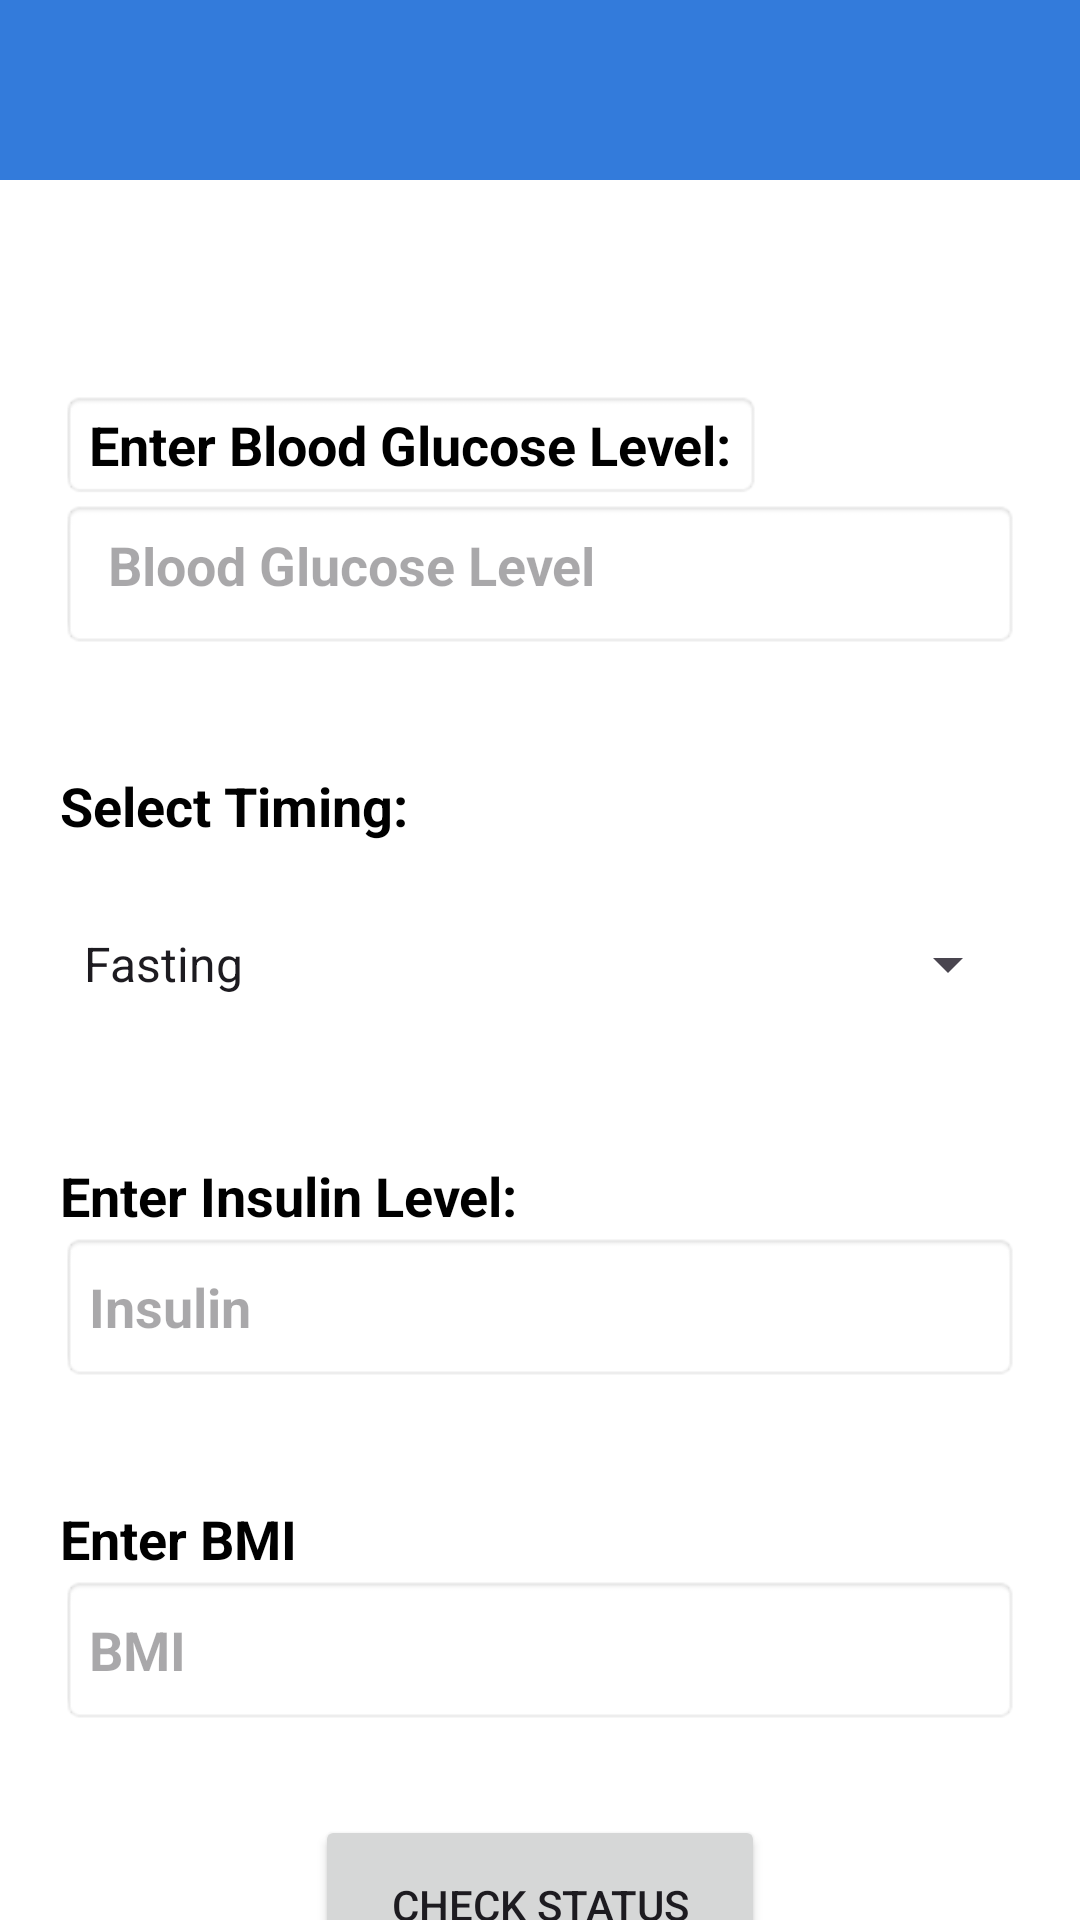

Here is an Android app screen rendered from its layout file. Give the layout XML and the strings, colors and styles it references.
<!-- AndroidManifest.xml: application theme Theme.MajorProject1 -->
<!-- res/layout/activity_prediction.xml -->
<?xml version="1.0" encoding="utf-8"?>
<LinearLayout xmlns:android="http://schemas.android.com/apk/res/android"
    android:layout_width="match_parent"
    android:layout_height="match_parent"
    xmlns:tools="http://schemas.android.com/tools"
    android:orientation="vertical"
    tools:context=".Prediction"
    android:background="@color/white">

    <TextView
        android:layout_width="match_parent"
        android:layout_height="60dp"
        android:layout_marginTop="0dp"
        android:background="@color/Blue"


        android:textSize="18sp" />
<TextView
    android:layout_width="wrap_content"
    android:layout_height="wrap_content"
    android:layout_marginTop="70dp"
    android:background="@android:drawable/editbox_background"
    android:layout_marginLeft="20dp"
    android:layout_marginRight="20dp"
    android:textColor="@color/black"
    android:textStyle="bold"
    android:text="Enter Blood Glucose Level:"
    android:textSize="18sp" />

<EditText
    android:id="@+id/editTextGlucoseLevel"
    android:layout_width="match_parent"
    android:padding="16dp"
    android:layout_height="50dp"
    android:background="@android:drawable/editbox_background"
    android:textColor="@color/colorPrimaryDark"
    android:textStyle="bold"
    android:layout_marginLeft="20dp"
    android:layout_marginRight="20dp"
    android:hint="Blood Glucose Level"
    android:inputType="numberDecimal" />

<TextView
    android:layout_width="150dp"
    android:textColor="@color/black"
    android:textStyle="bold"
    android:layout_height="40dp"
    android:layout_marginTop="40dp"
    android:layout_marginLeft="20dp"
    android:layout_marginRight="20dp"
    android:text="Select Timing:"
    android:textSize="18sp" />

<Spinner
    android:id="@+id/spinnerTiming"
    android:layout_width="match_parent"
    android:layout_marginLeft="20dp"
    android:layout_marginRight="20dp"
    android:layout_height="50dp"
    android:entries="@array/timing_array" />

    <TextView
        android:layout_width="wrap_content"
        android:layout_height="wrap_content"
        android:layout_marginTop="40dp"
        android:layout_marginLeft="20dp"
        android:textColor="@color/black"
        android:textStyle="bold"
        android:layout_marginRight="20dp"
        android:text="Enter Insulin Level:"
        android:textSize="18sp" />

    <EditText
        android:id="@+id/insulin"
        android:layout_width="match_parent"
        android:layout_height="50dp"
        android:background="@android:drawable/editbox_background"
        android:textColor="@color/colorPrimaryDark"
        android:textStyle="bold"
        android:layout_marginLeft="20dp"
        android:layout_marginRight="20dp"
        android:hint="Insulin"
        android:inputType="numberDecimal" />

    <TextView
        android:layout_width="match_parent"
        android:layout_height="wrap_content"
        android:layout_marginTop="40dp"
        android:layout_marginLeft="20dp"
        android:textColor="@color/black"
        android:textStyle="bold"
        android:layout_marginRight="20dp"
        android:text="Enter BMI"
        android:textSize="18sp" />

    <EditText
        android:id="@+id/BMI"
        android:layout_width="match_parent"
        android:layout_height="50dp"
        android:layout_marginLeft="20dp"
        android:layout_marginRight="20dp"
        android:background="@android:drawable/editbox_background"
        android:textColor="@color/colorPrimaryDark"
        android:textStyle="bold"
        android:hint="BMI"
        android:inputType="numberDecimal" />


    <Button
        android:layout_width="150dp"
        android:layout_height="60dp"
        android:id="@+id/button"
        android:layout_marginTop="30dp"
        android:layout_gravity="center"
        android:onClick="checkStatus"
        android:text="Check Status" />

</LinearLayout>
<!-- resources referenced by this layout -->
<resources>
  <string-array name="timing_array">
          <item>Fasting</item>
          <item>Postprandial</item>
          <item>Preprandial</item>
          <item>Bedtime</item>
          <item>HbA1c</item>
          <item>Random</item>
      </string-array>
  <color name="Blue">#337BDB</color>
  <color name="black">#FF000000</color>
  <color name="colorPrimaryDark">#303F9F</color>
  <color name="white">#FFFFFFFF</color>
  <style name="Theme.MajorProject1" parent="Base.Theme.MajorProject1" />
  <style name="Base.Theme.MajorProject1" parent="Theme.Material3.DayNight.NoActionBar">
          
          
      </style>
</resources>
